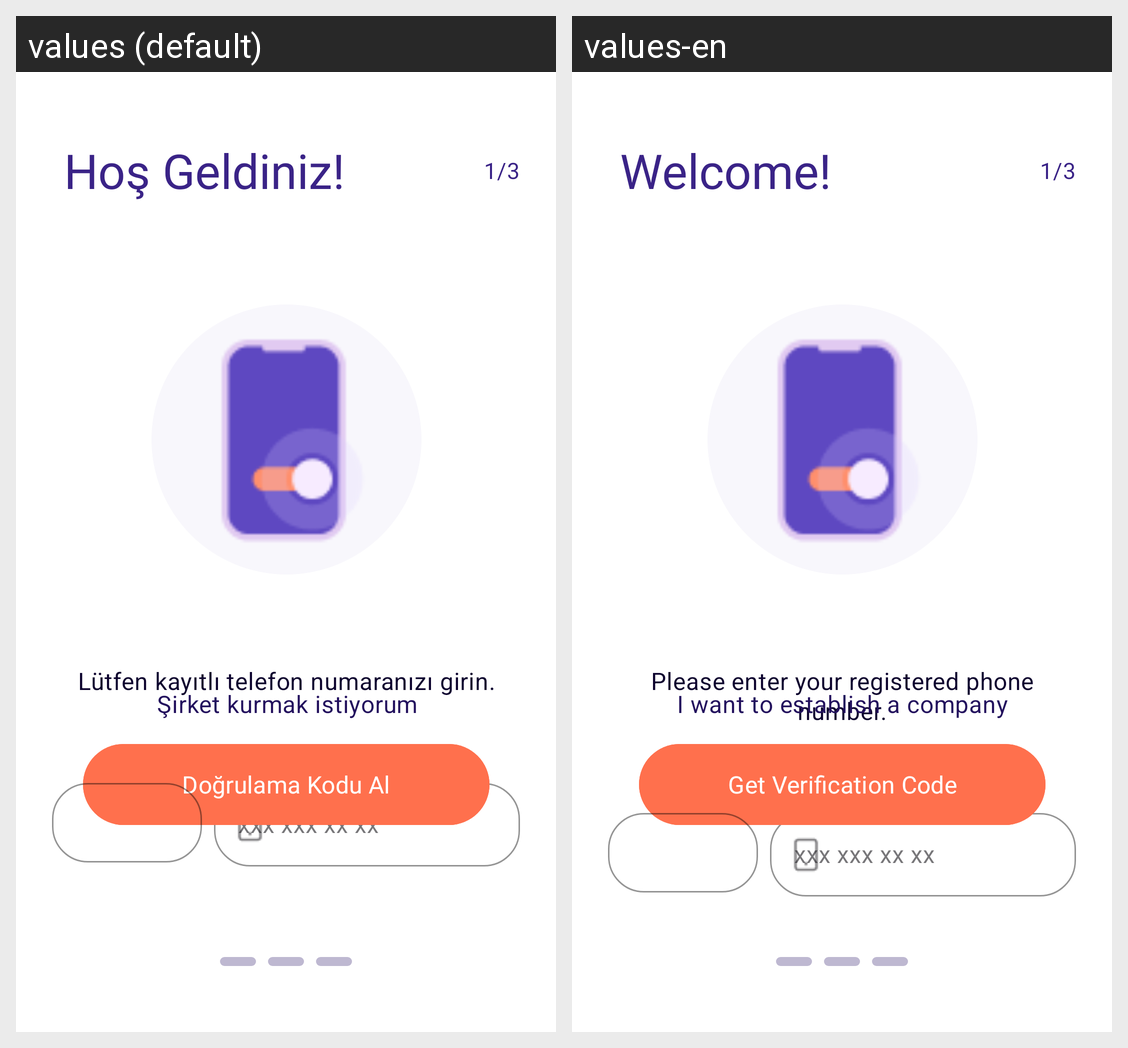

The same Android screen rendered under two of its app's locales, left to right. List the strings drawn on it with the default value and each locale's translation.
Android screen res/layout/fragment_phone_input.xml rendered under 2 locales, left to right: values (default), values-en. Device: Nexus 5 (rendered at 1080×1920; each locale shown at half size, 540×960, under a caption strip naming it); theme Theme.UstadLoginMobileApp.
Strings drawn on this screen, with the default value and each locale's value (text and hints the layout hard-codes, and strings that could not be matched under every locale, appear in the picture but are not listed):

headline_h2
  values: Hoş Geldiniz!
  values-en: Welcome!

text_step_page1
  values: 1/3
  values-en: 1/3

text_body_big
  values: Lütfen kayıtlı telefon numaranızı girin.
  values-en: Please enter your registered phone number.

text_send_code_button
  values: Doğrulama Kodu Al
  values-en: Get Verification Code

text_links
  values: Şirket kurmak istiyorum
  values-en: I want to establish a company
